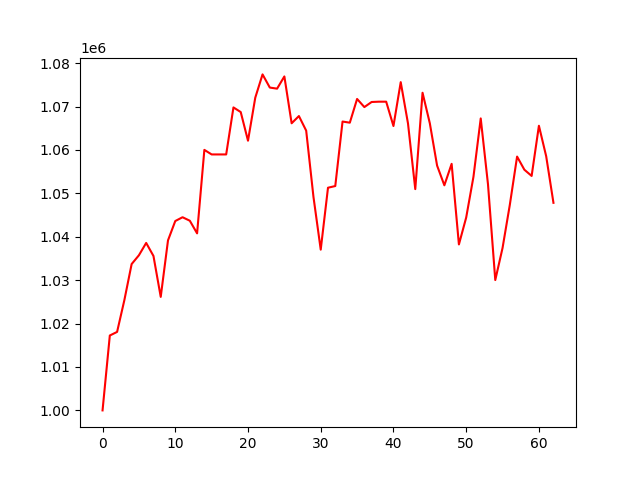

Source data for this figure (header and first rows):
, 0
0, 1000000
1, 1017255
2, 1018081
3, 1025407
4, 1033715
5, 1035739
6, 1038581
7, 1035583
8, 1026155
9, 1039175
10, 1043628
11, 1044502
12, 1043696
13, 1040786
14, 1060019
15, 1058970
16, 1058970
17, 1058970
18, 1069800
19, 1068734
20, 1062132
21, 1072046
22, 1077409
23, 1074375
24, 1074126
25, 1076940
26, 1066149
27, 1067813
28, 1064453
29, 1049204
30, 1037035
31, 1051301
32, 1051690
33, 1066550
34, 1066285
35, 1071749
36, 1069881
37, 1071051
38, 1071124
39, 1071124
40, 1065515
41, 1075621
42, 1066101
43, 1050980
44, 1073178
45, 1066151
46, 1056400
47, 1051858
48, 1056805
49, 1038233
50, 1044430
51, 1053815
52, 1067265
53, 1052070
54, 1030033
55, 1037417
56, 1047356
57, 1058477
58, 1055450
59, 1054016
... 3 more rows
